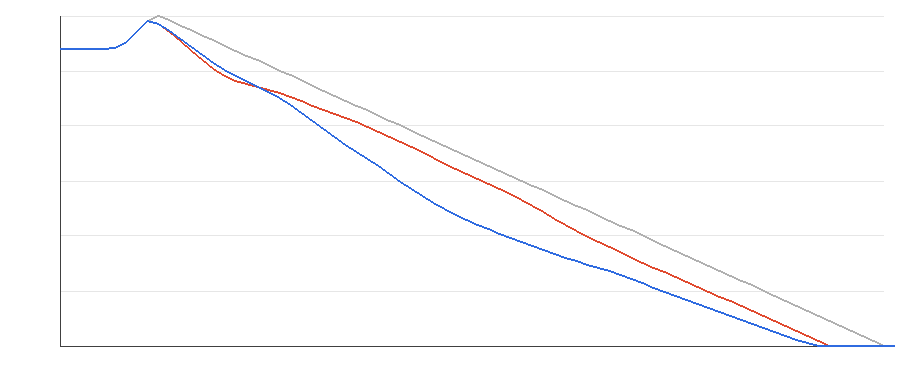

Data behind this chart, as committed beside it:
distance_m, smooth_m, relief_east_m, relief_deepest_gully_m
0, 540, 540, 540
16, 540, 540, 540
32, 540, 540, 540
48, 540, 540, 540
64, 540, 540, 540
80, 540, 540, 540
96, 550, 550, 550
112, 570.6, 570.6, 570.6
128, 590.8, 590.8, 590.8
144, 600, 583.9, 584.4
160, 590.9, 570.3, 571.9
176, 581.8, 553.7, 557.5
192, 572.7, 535.9, 542.3
208, 563.6, 519, 527.5
224, 554.5, 503.2, 513.1
240, 545.5, 490.1, 500.3
256, 536.4, 481.2, 489.6
272, 527.3, 475.6, 480.4
288, 518.2, 470.3, 470.9
304, 509.1, 464.8, 461
320, 500, 458.5, 450.1
336, 490.9, 451.3, 438
352, 481.8, 443.8, 423.4
368, 472.7, 436.1, 407.9
384, 463.6, 428.2, 392.9
400, 454.6, 420.6, 378.5
416, 445.4, 413.3, 364.7
432, 436.4, 405.6, 352.1
448, 427.3, 396.8, 339.6
464, 418.2, 387.9, 326.1
480, 409.1, 379.4, 311.7
496, 400, 370.8, 297.2
512, 390.9, 361.7, 283.8
528, 381.8, 351.5, 271.5
544, 372.7, 340.7, 259.9
560, 363.6, 330, 248.8
576, 354.6, 320.1, 238.1
592, 345.4, 311.2, 228.2
608, 336.4, 302.7, 219.2
624, 327.3, 294.1, 211
640, 318.2, 285, 203.2
656, 309.1, 275.2, 195.6
672, 300, 264.7, 188.1
688, 290.9, 253.6, 180.6
704, 281.8, 242.2, 173.4
720, 272.7, 230.7, 166.5
736, 263.6, 219, 159.9
752, 254.6, 207.7, 153.4
768, 245.4, 197.3, 147
784, 236.4, 187.7, 140.9
800, 227.3, 178.4, 134.7
816, 218.2, 169.1, 128.1
832, 209.1, 159.8, 120.8
848, 200, 150.5, 113.1
864, 190.9, 141.6, 105.3
880, 181.8, 132.8, 97.62
896, 172.7, 124, 90.05
912, 163.6, 115.2, 82.67
928, 154.6, 106.3, 75.48
944, 145.4, 97.44, 68.39
... 17 more rows
